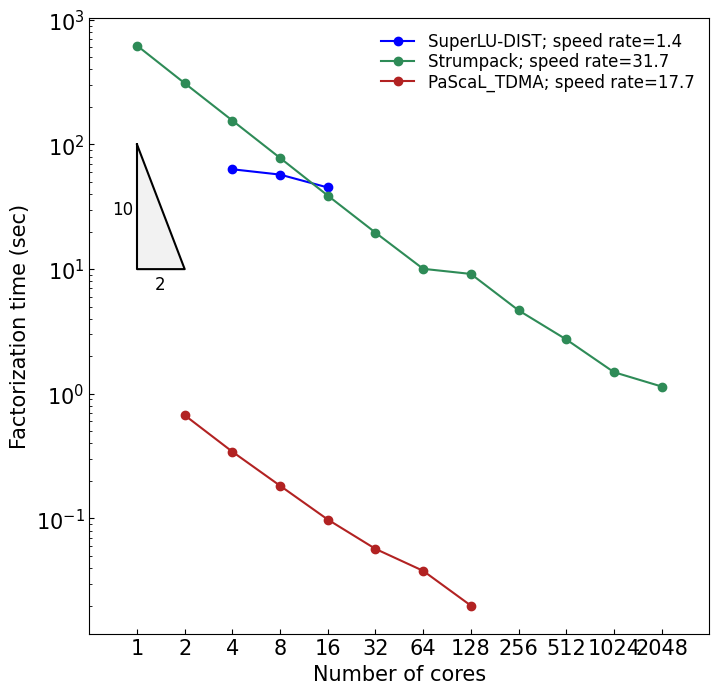

Write Python code to recreate this figure.
# 2024.07.11.(Thur)
# Benchmark: 256^3 Total/Factorization time in three baselines 
# [redacted]

import numpy as np
import matplotlib.pyplot as plt
import matplotlib as mpl

################################################
# Total Time
# tdm_superlu=[
# 423.107,
# 393.473891,
# 382.856642,
# 369.06915,
# 350.5179,
# 348.092226,
# ]

# tdm_strumpack=[
# 1318.470459,
# 815.123642,
# 564.132293,
# 437.01672,
# 371.396246,
# 337.743508,
# ]

# tdm_ptdma=[
# 1.134767,
# 0.745245,
# 0.384509,
# 0.209275,
# 0.116161,
# 0.07306,
# 0.056541,
# 0.034142,
# ]

################################################
# Factor Time
tdm_superlu=[
63.259,
57.332,
45.183,
]

tdm_strumpack=[
621.352,
309.894,
155.549,
77.96,
38.91,
19.619,
10.059,
9.152,
4.672,
2.73,
1.491,
1.144,
]

tdm_ptdma=[

0.673,
0.343,
0.183,
0.098,
0.057,
0.038,
0.02,
]
################################################

plt.rcParams["font.family"] = "Times New Roman"
plt.rcParams["font.size"] = 15

plt.rcParams["mathtext.fontset"] = "custom"
plt.rcParams["mathtext.rm"] = "Times New Roman"

################################################
fig, ax = plt.subplots()
fig.set_size_inches(8,8)

################################################
# Total Time
# x_tdm_superlu = [4, 8, 16, 32, 64, 128]
# x_tdm_strumpack = [1, 2, 4, 8, 16, 32]
# x_tdm_ptdma = [1, 2, 4, 8, 16, 32, 64, 128]
# x = [1, 2, 4, 8, 16, 32, 64, 128]

################################################
# Factor Time
x_tdm_superlu = [4, 8, 16]
x_tdm_strumpack = [1, 2, 4, 8, 16, 32, 64, 128, 256, 512, 1024, 2048]
x_tdm_ptdma = [2, 4, 8, 16, 32, 64, 128]
x = [1, 2, 4, 8, 16, 32, 64, 128, 256, 512, 1024, 2048]
################################################

x_values = {
            "tdm_superlu": x_tdm_superlu, 
            "tdm_strumpack": x_tdm_strumpack, 
            "tdm_ptdma": x_tdm_ptdma, 
           }

y_values = {
            "tdm_superlu": tdm_superlu, 
            "tdm_strumpack": tdm_strumpack, 
            "tdm_ptdma": tdm_ptdma, 
            }

labels = {
        "tdm_superlu":      f"SuperLU-DIST; speed rate={round(tdm_superlu[0]/tdm_superlu[-1],1)}", 
        "tdm_strumpack":    f"Strumpack; speed rate={round(tdm_strumpack[0]/tdm_strumpack[5],1)}", 
        "tdm_ptdma":        f"PaScaL_TDMA; speed rate={round(tdm_ptdma[0]/tdm_ptdma[5],1)}", 
        }

colors = {
        "tdm_superlu":   "blue",
        "tdm_strumpack": "seagreen",
        "tdm_ptdma":     "firebrick",
        }

for key in x_values.keys():
    ax.plot(
        x_values[key],
        y_values[key],
        "o-",
        # markeredgecolor="black",
        color=colors[key],
        label=labels[key],
    )

plt.tick_params(axis="y", direction="in", which="both")
plt.tick_params(axis="x", direction="in", which="both")
plt.tick_params(axis="x", which="minor", length=0)

################################################
# Triangle shape
tri_x = [1, 2, 1, 1]
tri_y = [100, 10, 10, 100]
ax.plot(tri_x, tri_y, 'k-', linewidth=1.5)
ax.fill(tri_x, tri_y, 'grey', alpha=0.1)

ax.text(1.4, 9, '2', ha='center', va='top', fontsize=12, color='black')

# total
# ax.text(0.8, 30, '10', ha='left', va='center', fontsize=12, color='black')
# factor
ax.text(0.7, 30, '10', ha='left', va='center', fontsize=12, color='black')

# ax.annotate('', xy=(0.92, 100), xytext=(0.92, 10),
#             arrowprops=dict(arrowstyle='<->', color='black', lw=1))
# ax.annotate('', xy=(1, 8.5), xytext=(2, 8.5),
#             arrowprops=dict(arrowstyle='<->', color='black', lw=1))
################################################


# plt.xlim(2**-1, 2**8) # total
plt.xlim(2**-1, 2**12) # factor
# plt.ylim(10**0, 10**3)

plt.yscale("log")
ax.set_xscale("log")
ax.set_xticks(x)
ax.get_xaxis().set_major_formatter(mpl.ticker.ScalarFormatter())

# plt.ylabel("Total time (sec)")
plt.ylabel("Factorization time (sec)")
plt.xlabel("Number of cores")
plt.legend(loc="upper right", fontsize="12", frameon=False, labelspacing=0.12)
# plt.savefig('fig4_3lib_total.png', format='png')
plt.savefig('fig4_3lib_factor.png', format='png')
plt.show()
